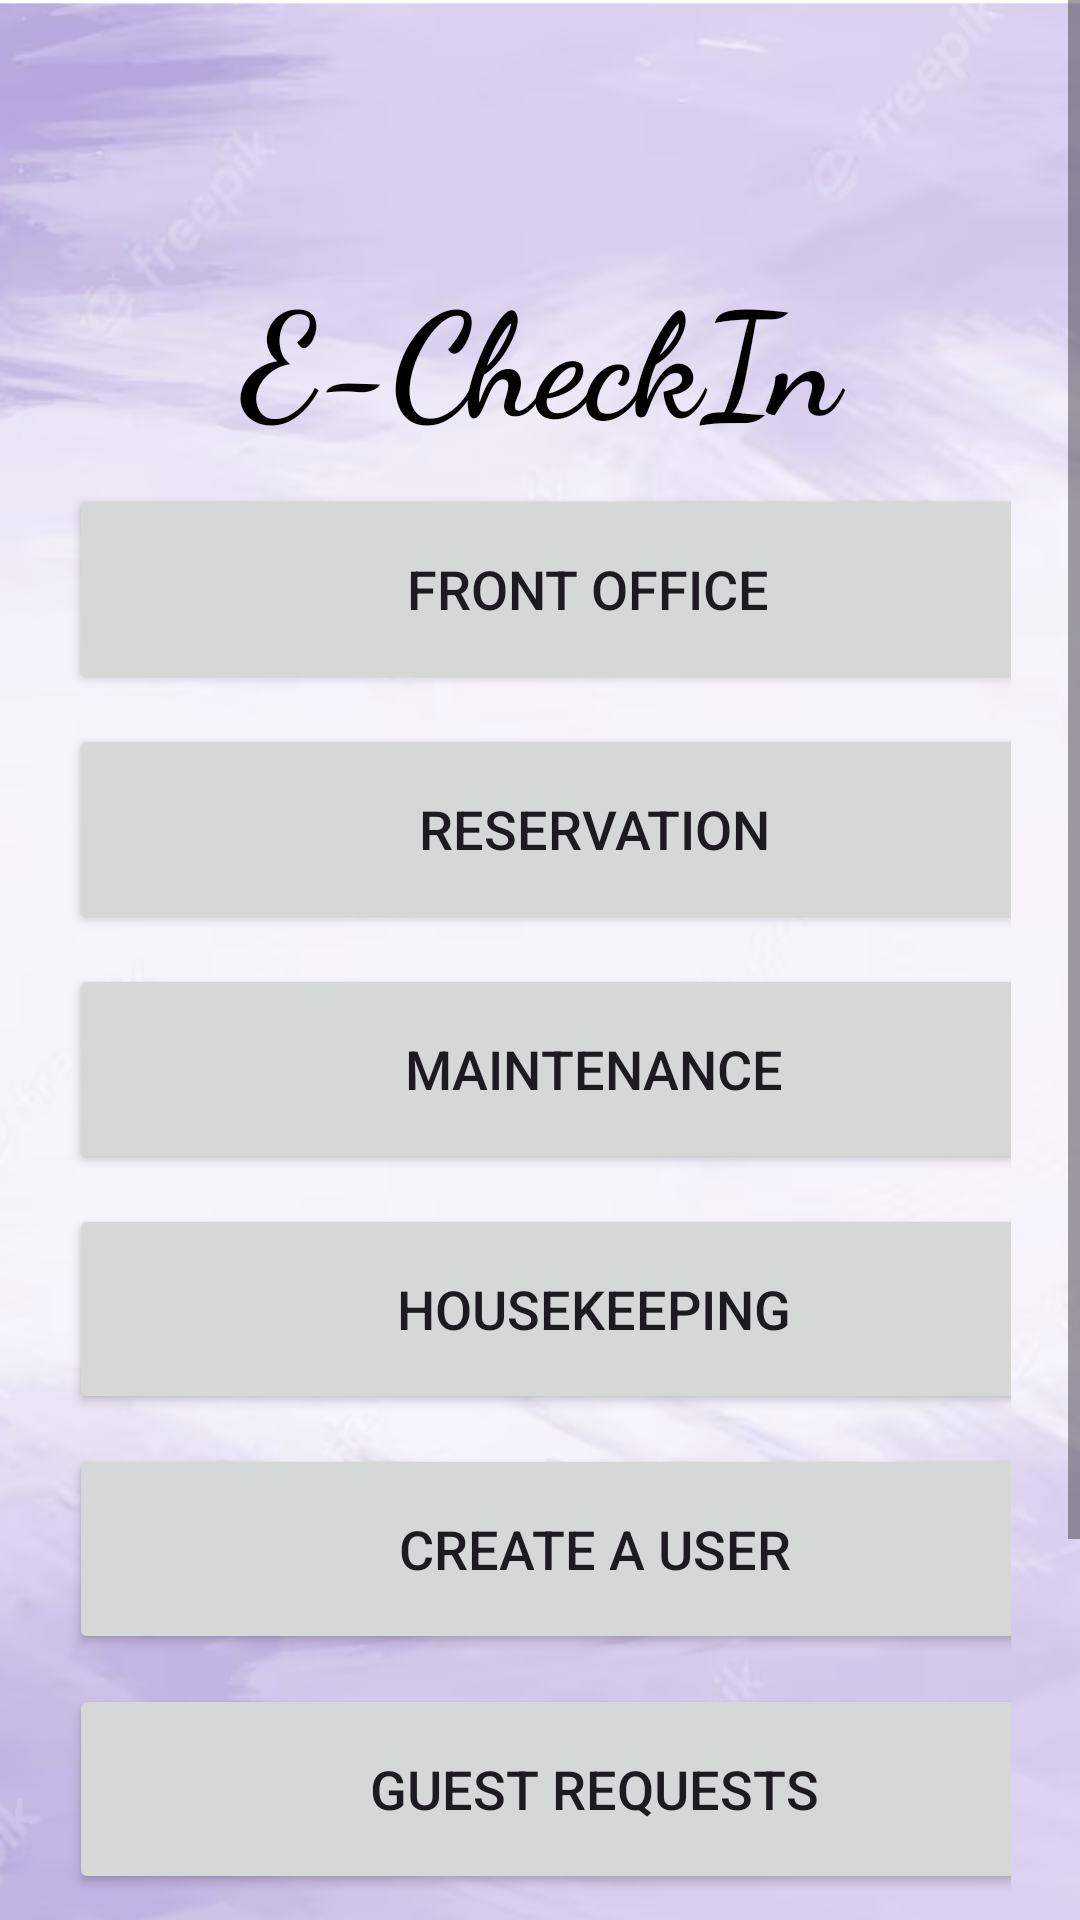

Android layout source for this screen:
<!-- AndroidManifest.xml: application theme Theme.FypECheckIn -->
<!-- res/layout/activity_home_hub.xml -->
<?xml version="1.0" encoding="utf-8"?>
<ScrollView
    xmlns:android="http://schemas.android.com/apk/res/android"
    xmlns:app="http://schemas.android.com/apk/res-auto"
    xmlns:tools="http://schemas.android.com/tools"
    android:layout_width="match_parent"
    android:layout_height="match_parent"
    android:background="@drawable/fypbg"
    tools:context=".homeHub">

    <LinearLayout
        android:layout_width="match_parent"
        android:layout_height="wrap_content"
        android:orientation="vertical"
        android:layout_marginTop="60dp"
        android:padding="23dp">

        <TextView
            android:id="@+id/header"
            android:layout_width="match_parent"
            android:layout_height="wrap_content"
            android:layout_gravity="center"
            android:layout_marginTop="2dp"
            android:fontFamily="cursive"
            android:text="E-CheckIn"
            android:textAlignment="center"
            android:textAllCaps="false"
            android:textAppearance="@style/TextAppearance.AppCompat.Display1"
            android:textColor="#000000"
            android:textSize="48sp"
            android:textStyle="bold"
            android:typeface="normal" />

        <Button
            android:layout_width="350dp"
            android:layout_height="70dp"
            android:layout_marginTop="10dp"
            android:text="Front Office "
            android:id="@+id/homeHubFrontOffice"
            android:textSize="18sp"
            app:cornerRadius = "30dp"/>
        <Button
            android:layout_width="350dp"
            android:layout_height="70dp"
            android:layout_marginTop="10dp"
            android:text="Reservation"
            android:id="@+id/reservationBtnHome"
            android:textSize="18sp"
            app:cornerRadius = "30dp"/>
        <Button
            android:layout_width="350dp"
            android:layout_height="70dp"
            android:layout_marginTop="10dp"
            android:text="Maintenance"
            android:id="@+id/maintBtnHome"
            android:textSize="18sp"
            app:cornerRadius = "30dp"/>

        <Button
            android:layout_width="350dp"
            android:layout_height="70dp"
            android:layout_marginTop="10dp"
            android:text="Housekeeping"
            android:id="@+id/houseBtnHome"
            android:textSize="18sp"
            app:cornerRadius = "30dp"/>

        <Button
            android:layout_width="350dp"
            android:layout_height="70dp"
            android:layout_marginTop="10dp"
            android:text="Create a user"
            android:id="@+id/makeUserBtnHome"
            android:textSize="18sp"
            app:cornerRadius = "30dp"/>

        <Button
            android:layout_width="350dp"
            android:layout_height="70dp"
            android:layout_marginTop="10dp"
            android:text="Guest Requests"
            android:id="@+id/guestRequestBtnHome"
            android:textSize="18sp"
            app:cornerRadius = "30dp"/>

        <TextView
            android:id="@+id/currentDate"
            android:layout_width="350dp"
            android:layout_height="67dp"
            android:layout_centerHorizontal="true"
            android:layout_marginTop="10dp"
            android:textAlignment="center"
            android:textAppearance="@style/TextAppearance.AppCompat.Body2"
            android:textSize="34sp" />

        <TextClock
            android:id="@+id/textClock"
            android:layout_width="350dp"
            android:layout_height="67dp"
            android:layout_centerHorizontal="true"
            android:format12Hour="hh:mm:ss a"
            android:textAlignment="center"
            android:textAppearance="@style/TextAppearance.AppCompat.Body2"
            android:textSize="16sp" />

    </LinearLayout>

</ScrollView>
<!-- resources referenced by this layout -->
<resources>
  <!-- drawable fypbg: png bitmap (drawable, 294480 bytes) -->
  <style name="Theme.FypECheckIn" parent="Base.Theme.FypECheckIn" />
  <style name="Base.Theme.FypECheckIn" parent="Theme.Material3.DayNight.NoActionBar">
          
           <item name="colorPrimary">@color/lilac</item>
          <item name="colorPrimaryVariant">@color/lilac</item>
      </style>
  <color name="lilac">#8692F7</color>
</resources>
